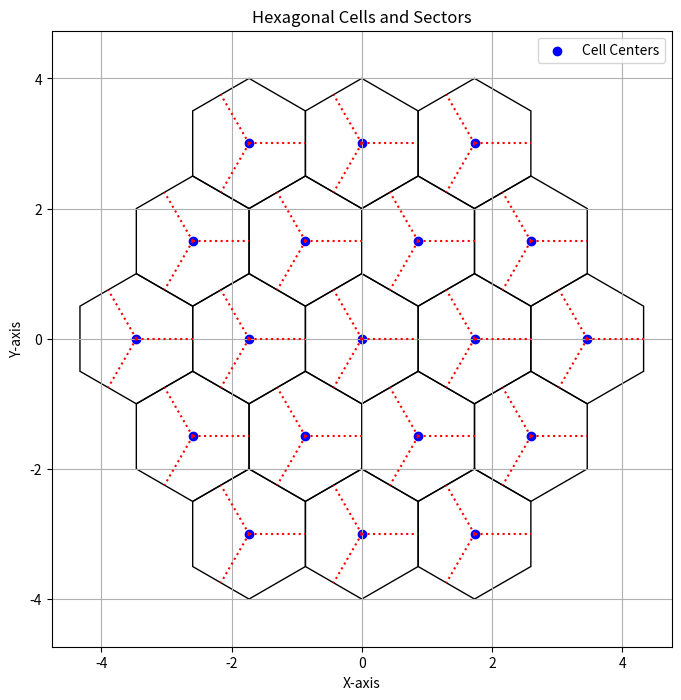

The matplotlib source for this figure:
import numpy as np
import matplotlib.pyplot as plt
from matplotlib.patches import RegularPolygon

num_cells = 19
num_sectors = 3
central_cell_radius = 1  #  cell radius is 1 unit
iterations_ring1 = 6
iterations_ring2 = 2*iterations_ring1

# Function to generate hexagonal cell coordinates
def generate_hexagonal_cells():
    cell_coordinates = []
    center_cell = [0, 0] #central cell coordinates
    cell_coordinates.append(center_cell)
    for i in range(iterations_ring1): #iterations of the first ring among the central cell
        angle = 2 * np.pi / iterations_ring1 * i
        x = (center_cell[0] + np.sqrt(3)) * np.cos(angle)
        y = (center_cell[1] + np.sqrt(3)) * np.sin(angle)
        cell_coordinates.append((x, y))

    for i in range(iterations_ring2): #iterations of the second ring of cells
        angle = 2 * np.pi / iterations_ring2 * i
        if (i % 2) == 0: #needed to specify distances between center and exterior cells
        	x = (center_cell[0] + 2*np.sqrt(3)) * np.cos(angle)
        	y = (center_cell[1] + 2*np.sqrt(3)) * np.sin(angle)
        else:
        	x = (center_cell[0] + 3) * np.cos(angle)
        	y = (center_cell[1] + 3) * np.sin(angle)
        cell_coordinates.append((x, y))
    return cell_coordinates
    
# Function to generate sectors within each cell
def generate_sectors(cell_coordinates):
    all_sectors = []
    for cell in cell_coordinates:
        cell_sectors = []
        for i in range(num_sectors):
            sector_angle = 2 * np.pi / num_sectors * i
            sector_x = cell[0] + np.sqrt(3)/2*np.cos(sector_angle)  
            sector_y = cell[1] + np.sqrt(3)/2*np.sin(sector_angle)  # from the center of each cell
            cell_sectors.append((sector_x, sector_y))
        all_sectors.append(cell_sectors)
    return all_sectors

# Display generated cell coordinates and sectors (for visualization purposes)
def print_coordinates_function():
	print("Cell Coordinates:")
	for i, cell in enumerate(cell_coords):
		print(f"Cell {i + 1}: {cell}")

	print("\nCell Sectors:")
	for i, cell in enumerate(cell_sectors):
		print(f"Cell {i + 1} Sectors:")
		for j, sector in enumerate(cell):
		    print(f"Sector {j + 1}: {sector}")

#Function to plot cells and sectors (for visualization purposes)
def plot_hexagonal_cells_and_sectors(cell_c, cell_s):

	fig, ax = plt.subplots(figsize=(8, 8))
	plt.scatter(cell_c[:, 0], cell_c[:, 1], marker='o', color='blue', label='Cell Centers')
	
	for i in range(num_cells):
		hexagon = RegularPolygon(cell_c[i], numVertices=6, radius=central_cell_radius, edgecolor='black', facecolor='none')
		ax.add_patch(hexagon)
		
	for i in range(num_cells):
		cell = cell_c[i]
		group = cell_s[i]
		for j in range(3):
			sector = group[j]
			xpoints = [cell[0], sector[0]]
			ypoints = [cell[1], sector[1]]
			plt.plot(xpoints, ypoints, linestyle = 'dotted', color='red')
			
	plt.axis('equal')
	plt.xlabel('X-axis')
	plt.ylabel('Y-axis')
	plt.title('Hexagonal Cells and Sectors')
	plt.legend()
	plt.grid(True)
	plt.show()

######################################################################################
#creating the lists
cell_coords = generate_hexagonal_cells()
cell_sectors = generate_sectors(cell_coords)

#np array transformation of te previous defined lists
cell_c = np.array(cell_coords)
cell_s = np.array(cell_sectors)

#printings and plotings
#print_coordinates_function()
plot_hexagonal_cells_and_sectors(cell_c, cell_s)

